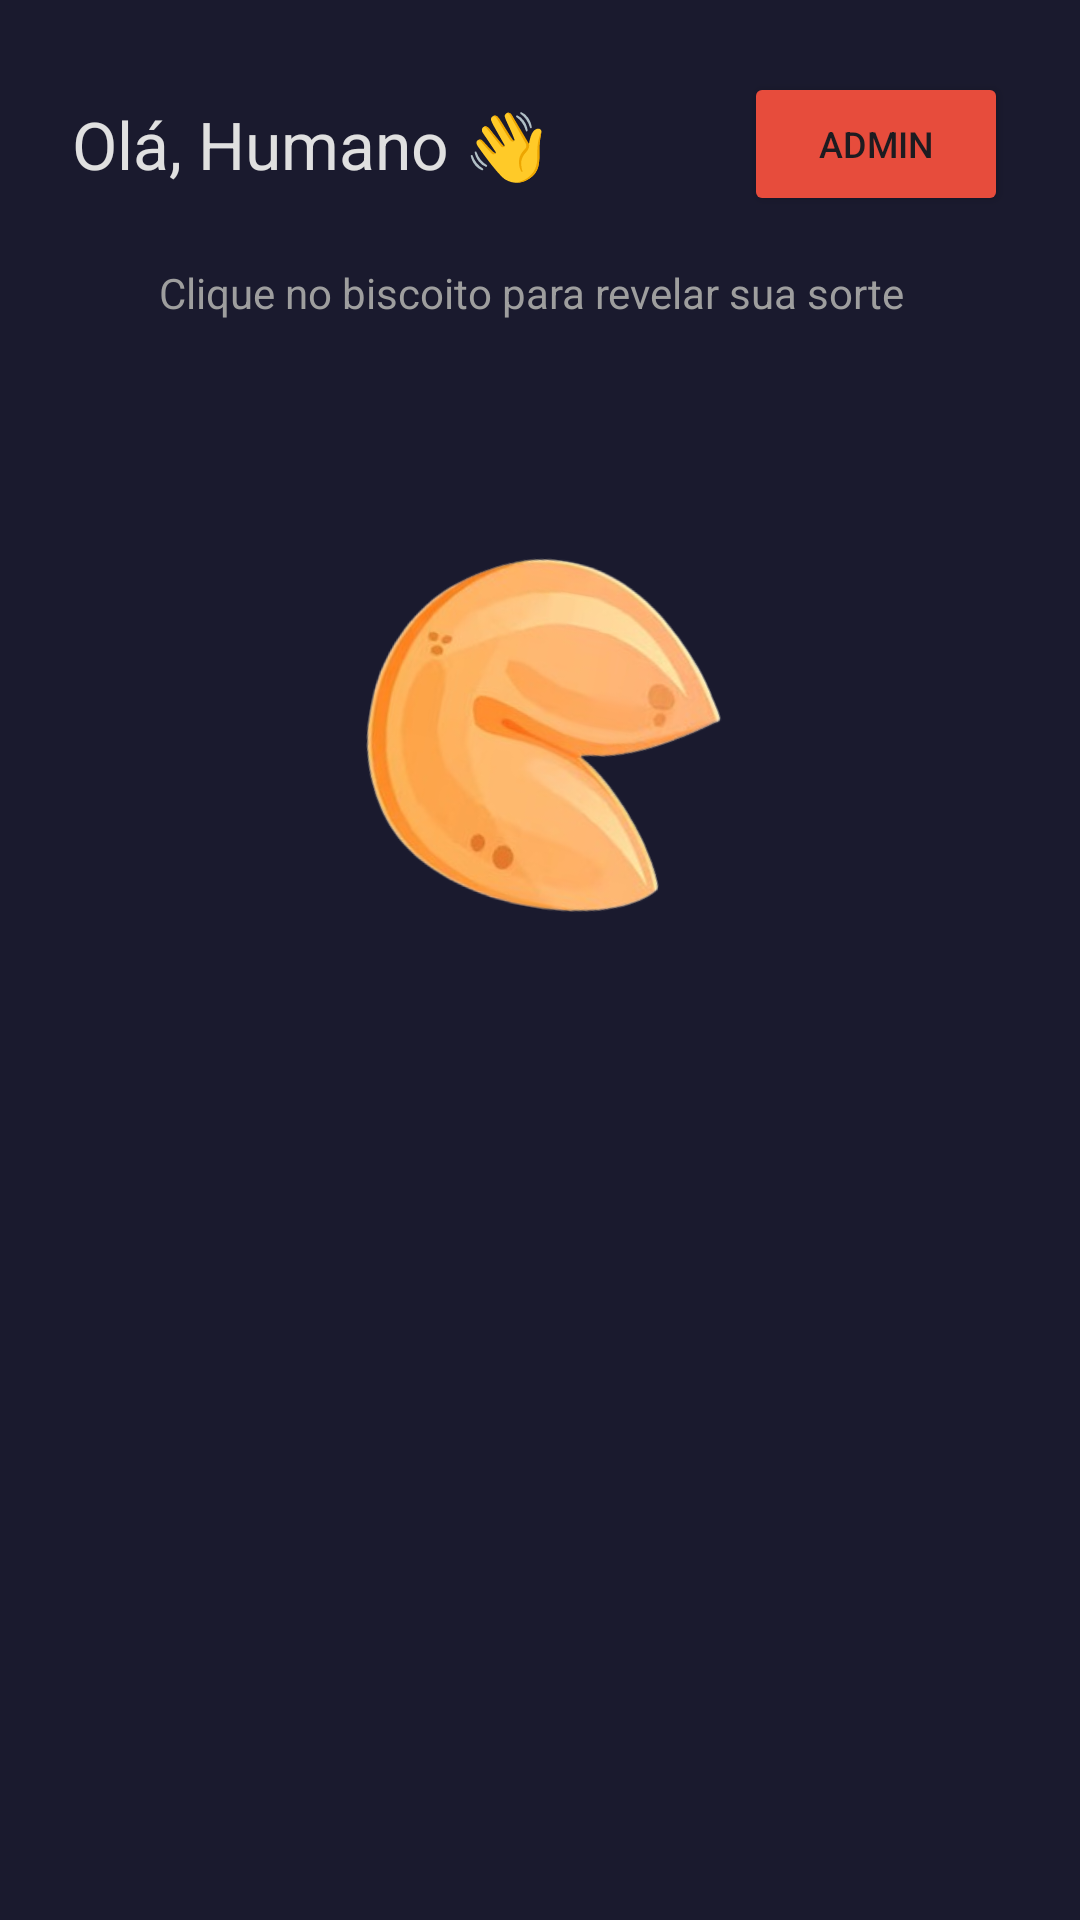

Layout XML and referenced resources for this Android screen:
<!-- AndroidManifest.xml: application theme Theme.AppMeuBiscoito -->
<!-- res/layout/activity_main.xml -->
<?xml version="1.0" encoding="utf-8"?>
<LinearLayout xmlns:android="http://schemas.android.com/apk/res/android"
    android:layout_width="match_parent"
    android:layout_height="match_parent"
    android:orientation="vertical"
    android:gravity="center_horizontal"
    android:padding="24dp"
    android:background="#1A1A2E">

    
    <RelativeLayout
        android:layout_width="match_parent"
        android:layout_height="wrap_content"
        android:layout_marginBottom="16dp">

        <TextView
            android:id="@+id/tvBoasVindas"
            android:layout_width="wrap_content"
            android:layout_height="wrap_content"
            android:text="Olá, Humano 👋"
            android:textColor="#E0E0E0"
            android:textSize="22sp"
            android:layout_centerVertical="true"/>

        <Button
            android:id="@+id/btnAdmin"
            android:layout_width="wrap_content"
            android:layout_height="wrap_content"
            android:text="Admin"
            android:textSize="12sp"
            android:layout_alignParentEnd="true"
            android:layout_centerVertical="true"
            android:backgroundTint="#E74C3C"
            android:paddingHorizontal="12dp"/>
    </RelativeLayout>

    

    <TextView
        android:layout_width="254dp"
        android:layout_height="36dp"
        android:layout_marginBottom="32dp"
        android:text="Clique no biscoito para revelar sua sorte"
        android:textColor="#9E9E9E"
        android:textSize="14sp" />

    <ImageView
        android:id="@+id/ivBiscoito"
        android:layout_width="177dp"
        android:layout_height="169dp"
        android:layout_marginBottom="32dp"
        android:background="?attr/selectableItemBackgroundBorderless"
        android:clickable="true"
        android:contentDescription="Biscoito da sorte"
        android:focusable="true"
        android:rotation="100"
        android:src="@drawable/biscoito1" />

    
    <androidx.cardview.widget.CardView
        android:id="@+id/cardResultado"
        android:layout_width="match_parent"
        android:layout_height="wrap_content"
        android:visibility="gone"
        app:cardCornerRadius="12dp"
        app:cardBackgroundColor="#2D2D44"
        android:layout_marginBottom="16dp"
        xmlns:app="http://schemas.android.com/apk/res-auto">

        <TextView
            android:id="@+id/tvFrase"
            android:layout_width="match_parent"
            android:layout_height="wrap_content"
            android:padding="20dp"
            android:textColor="#F0E6FF"
            android:textSize="18sp"
            android:gravity="center"
            android:fontFamily="serif"
            android:lineSpacingMultiplier="1.4"/>
    </androidx.cardview.widget.CardView>

    
    <Button
        android:id="@+id/btnRecarregar"
        android:layout_width="wrap_content"
        android:layout_height="wrap_content"
        android:text="↺  Nova frase"
        android:visibility="gone"
        android:backgroundTint="#6C63FF"
        android:textColor="#FFFFFF"/>

</LinearLayout>
<!-- resources referenced by this layout -->
<resources>
  <!-- drawable biscoito1: png bitmap (drawable, 77783 bytes) -->
  <style name="Theme.AppMeuBiscoito" parent="Base.Theme.AppMeuBiscoito" />
  <style name="Base.Theme.AppMeuBiscoito" parent="Theme.Material3.DayNight.NoActionBar">
          
          
      </style>
</resources>
